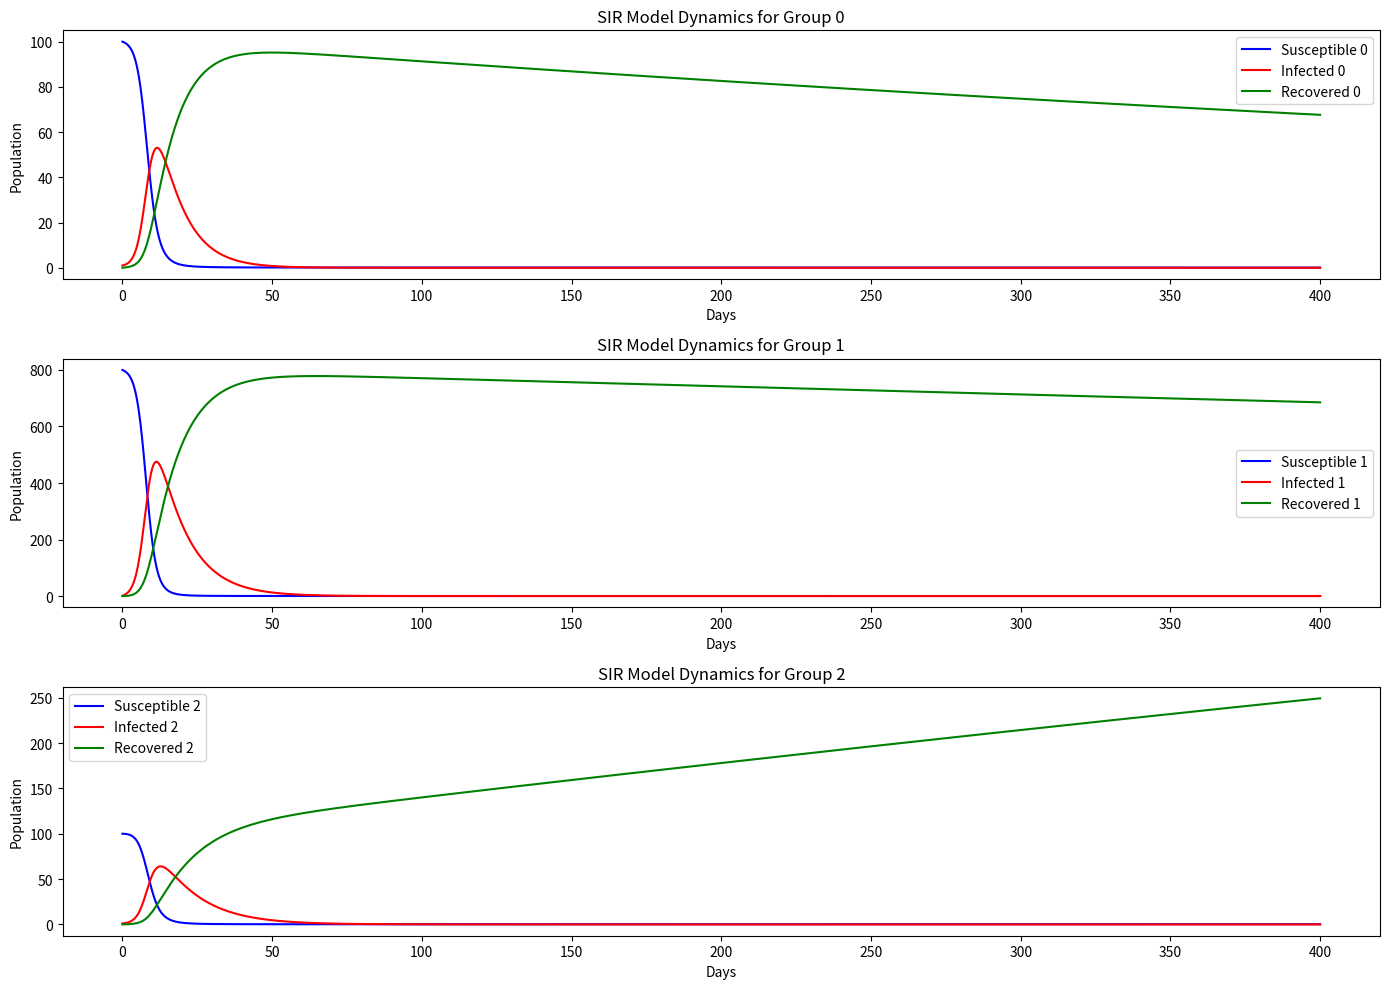
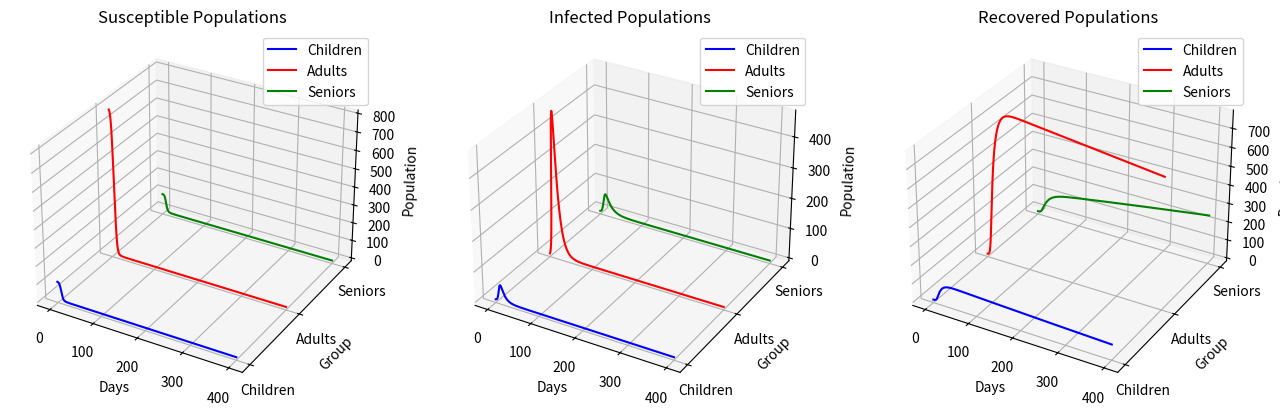

Write Python code to recreate these figures, in order.
# -*- coding: utf-8 -*-
"""
Created on Mon Apr  8 08:42:13 2024

[redacted]
"""
#The model including group flow rate = fg (ageing)

import numpy as np
from scipy.integrate import odeint
import matplotlib.pyplot as plt
from mpl_toolkits.mplot3d import Axes3D

# Adjusted group identifiers for zero-based indexing
CHILDREN, ADULTS, SENIORS = 0, 1, 2

# Extended SIR model differential equations including seniors.
def deriv(y, t, N, beta, gamma, fg):
    Sc, Ic, Rc, Sa, Ia, Ra, Ss, Is, Rs = y
    dScdt = -(beta[CHILDREN, CHILDREN] * Ic/N[CHILDREN] + beta[CHILDREN, ADULTS] * Ia/N[ADULTS] + beta[CHILDREN, SENIORS] * Is/N[SENIORS]) * Sc - fg[CHILDREN, ADULTS] * Sc
    dIcdt = (beta[CHILDREN, CHILDREN] * Ic/N[CHILDREN] + beta[CHILDREN, ADULTS] * Ia/N[ADULTS] + beta[CHILDREN, SENIORS] * Is/N[SENIORS]) * Sc - gamma[CHILDREN] * Ic - fg[CHILDREN, ADULTS] * Ic
    dRcdt = gamma[CHILDREN] * Ic - fg[CHILDREN, ADULTS] * Rc
    dSadt = -(beta[ADULTS, ADULTS] * Ia/N[ADULTS] + beta[ADULTS, CHILDREN] * Ic/N[CHILDREN] + beta[ADULTS, SENIORS] * Is/N[SENIORS]) * Sa + fg[CHILDREN, ADULTS] * Sc - fg[ADULTS, SENIORS] * Sa
    dIadt = (beta[ADULTS, ADULTS] * Ia/N[ADULTS] + beta[ADULTS, CHILDREN] * Ic/N[CHILDREN] + beta[ADULTS, SENIORS] * Is/N[SENIORS]) * Sa - gamma[ADULTS] * Ia + fg[CHILDREN, ADULTS] * Ic - fg[ADULTS, SENIORS] * Ia
    dRadt = gamma[ADULTS] * Ia + fg[CHILDREN, ADULTS] * Rc - fg[ADULTS, SENIORS] * Ra
    dSsdt = -(beta[SENIORS, SENIORS] * Is/N[SENIORS] + beta[SENIORS, CHILDREN] * Ic/N[CHILDREN] + beta[SENIORS, ADULTS] * Ia/N[ADULTS]) * Ss + fg[ADULTS, SENIORS] * Sa
    dIsdt = (beta[SENIORS, SENIORS] * Is/N[SENIORS] + beta[SENIORS, CHILDREN] * Ic/N[CHILDREN] + beta[SENIORS, ADULTS] * Ia/N[ADULTS]) * Ss - gamma[SENIORS] * Is + fg[ADULTS, SENIORS] * Ia
    dRsdt = gamma[SENIORS] * Is + fg[ADULTS, SENIORS] * Ra
    return dScdt, dIcdt, dRcdt, dSadt, dIadt, dRadt, dSsdt, dIsdt, dRsdt

# Initial conditions and parameters (unchanged)
group_initial_conditions = {
    CHILDREN: {'S0': 100, 'I0': 1, 'R0': 0},
    ADULTS: {'S0': 800, 'I0': 1, 'R0': 0},
    SENIORS: {'S0': 100, 'I0': 1, 'R0': 0}
}

# Beta matrix (unchanged)
beta = np.array([
    [0.15, 0.3, 0.2],  # CHILDREN to CHILDREN, ADULTS, SENIORS
    [0.3, 0.35, 0.15],  # ADULTS to CHILDREN, ADULTS, SENIORS
    [0.2, 0.15, 0.25]   # SENIORS to CHILDREN, ADULTS, SENIORS
])

# Recovery rates and flow rates (unchanged)
gamma = {CHILDREN: 0.12, ADULTS: 0.1, SENIORS: 0.08}
fg = {(CHILDREN, ADULTS): 0.001, (ADULTS, SENIORS): 0.0005}

# Total populations (unchanged)
N = {group: conditions['S0'] + conditions['I0'] + conditions['R0'] for group, conditions in group_initial_conditions.items()}

# Time grid (in days) and initial conditions vector (unchanged)
t = np.linspace(0, 400, 4000)
y0 = sum(([conditions[key] for key in ['S0', 'I0', 'R0']] for conditions in group_initial_conditions.values()), [])

# Integration and plotting (unchanged)
ret = odeint(deriv, y0, t, args=(N, beta, gamma, fg))
Sc, Ic, Rc, Sa, Ia, Ra, Ss, Is, Rs = ret.T
plt.figure(figsize=(14, 10))
for idx, group in enumerate([CHILDREN, ADULTS, SENIORS], start=1):
    plt.subplot(3, 1, idx)
    plt.plot(t, ret.T[3*(idx-1)], 'b', label=f'Susceptible {group}')
    plt.plot(t, ret.T[3*(idx-1)+1], 'r', label=f'Infected {group}')
    plt.plot(t, ret.T[3*(idx-1)+2], 'g', label=f'Recovered {group}')
    plt.title(f'SIR Model Dynamics for Group {group}')
    plt.xlabel('Days')
    plt.ylabel('Population')
    plt.legend()
plt.tight_layout()
plt.show()

#%%

# Create a new figure for the 3D plot
fig = plt.figure(figsize=(16, 12))

# 3D plot for Susceptible population
ax1 = fig.add_subplot(131, projection='3d')
ax1.plot(t, np.full_like(t, CHILDREN), Sc, label='Children', color='blue')
ax1.plot(t, np.full_like(t, ADULTS), Sa, label='Adults', color='red')
ax1.plot(t, np.full_like(t, SENIORS), Ss, label='Seniors', color='green')
ax1.set_title('Susceptible Populations')
ax1.set_xlabel('Days')
ax1.set_ylabel('Group')
ax1.set_zlabel('Population')
ax1.set_yticks([CHILDREN, ADULTS, SENIORS])
ax1.set_yticklabels(['Children', 'Adults', 'Seniors'])
ax1.legend()

# 3D plot for Infected population
ax2 = fig.add_subplot(132, projection='3d')
ax2.plot(t, np.full_like(t, CHILDREN), Ic, label='Children', color='blue')
ax2.plot(t, np.full_like(t, ADULTS), Ia, label='Adults', color='red')
ax2.plot(t, np.full_like(t, SENIORS), Is, label='Seniors', color='green')
ax2.set_title('Infected Populations')
ax2.set_xlabel('Days')
ax2.set_ylabel('Group')
ax2.set_zlabel('Population')
ax2.set_yticks([CHILDREN, ADULTS, SENIORS])
ax2.set_yticklabels(['Children', 'Adults', 'Seniors'])
ax2.legend()

# 3D plot for Recovered population
ax3 = fig.add_subplot(133, projection='3d')
ax3.plot(t, np.full_like(t, CHILDREN), Rc, label='Children', color='blue')
ax3.plot(t, np.full_like(t, ADULTS), Ra, label='Adults', color='red')
ax3.plot(t, np.full_like(t, SENIORS), Rs, label='Seniors', color='green')
ax3.set_title('Recovered Populations')
ax3.set_xlabel('Days')
ax3.set_ylabel('Group')
ax3.set_zlabel('Population')
ax3.set_yticks([CHILDREN, ADULTS, SENIORS])
ax3.set_yticklabels(['Children', 'Adults', 'Seniors'])
ax3.legend()

plt.tight_layout()
plt.show()
#%%

# Save the figure
fig.savefig("SIR_model_3D_plots.png", dpi=600) 